Run: headless pygame with SDL's dummy video driver; simulated clock (each Clock.tick advances the game by its frame time, no real sleeping); random seed 0; keys injected as events and as key.get_pressed() state; mouse plan: one left click at the window centre at the start of phase 2, then a move to the lower-right quarter at the start of phase 3.
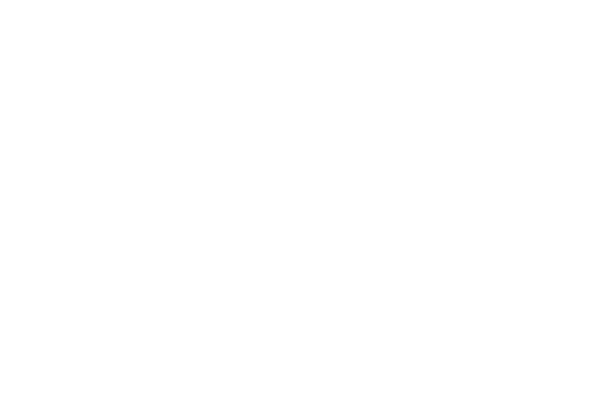
Frame 1 of 4 · flips 1–60 · no input
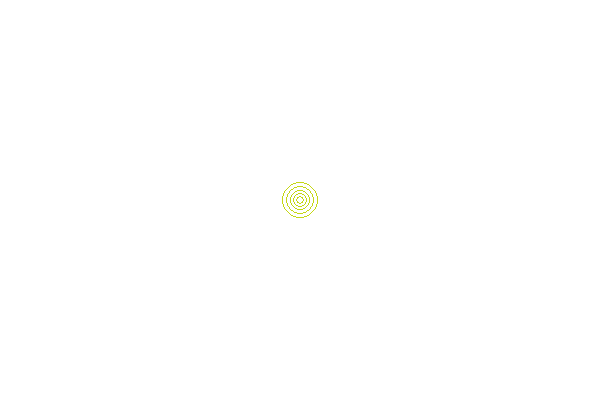
Frame 2 of 4 · flips 61–180 · clicked the window centre · tapped SPACE, RETURN · held RIGHT (→), D
Frame 3 of 4 · flips 181–300 · moved the mouse to the lower-right quarter · held DOWN (↓), S · screen unchanged from frame 2, image omitted
Frame 4 of 4 · flips 301–420 · held LEFT (←), A, UP (↑), W · screen unchanged from frame 3, image omitted

The pygame program that drew these frames:

#!/usr/bin/env python3
# -*- coding: utf-8 -*-
"""
@author: 闲欢
"""
import pygame, random, sys, time

pygame.init()
screen = pygame.display.set_mode([600, 400])
screen.fill((255, 255, 255))
# 圆的半径
radius = [0] * 10
# 圆的半径增量
circleDelt = [0] * 10
# 圆是否存在,False代表该索引值下的圆不存在，True代表存在
circleExists = [False] * 10
# 圆的坐标x轴
circleX = [0] * 10
# 圆的坐标y轴
circleY = [0] * 10
# 颜色RGB值
RGBx = [0] * 10
RGBy = [0] * 10
RGBz = [0] * 10

while True:
    # 停顿0.1秒
    time.sleep(0.1)
    for event in pygame.event.get():
        # 鼠标按下
        if event.type == pygame.MOUSEBUTTONDOWN:
            # 获取圆不存在的索引值
            num = circleExists.index(False)
            # 将该索引值的圆设置为存在
            circleExists[num] = True
            # 圆的半径设置为0
            radius[num] = 0
            # 获取鼠标坐标
            circleX[num], circleY[num] = pygame.mouse.get_pos()
            # 随机获取颜色值
            RGBx[num] = random.randint(0, 255)
            RGBy[num] = random.randint(0, 255)
            RGBz[num] = random.randint(0, 255)
            # 画圆
            pygame.draw.circle(screen, pygame.Color(RGBx[num], RGBy[num], RGBz[num]),
                               (circleX[num], circleY[num]), radius[num], 1)
        if event.type == pygame.QUIT:
            pygame.quit()
            sys.exit()
    for i in range(10):
        # 圆不存在则跳过循环
        if not circleExists[i]:
            pass
        else:
            # 随机圆的大小
            if radius[i] < random.randint(10, 50):
                # 圆的随机半径增量
                circleDelt[i] = random.randint(0, 5)
                radius[i] += circleDelt[i]
                # 画圆
                pygame.draw.circle(screen, pygame.Color(RGBx[i], RGBy[i], RGBz[i]),
                                   (circleX[i], circleY[i]), radius[i], 1)
            else:
                # 若圆已达到最大，这将该索引值的圆设置为不存在
                circleExists[i] = False
    pygame.display.update()
